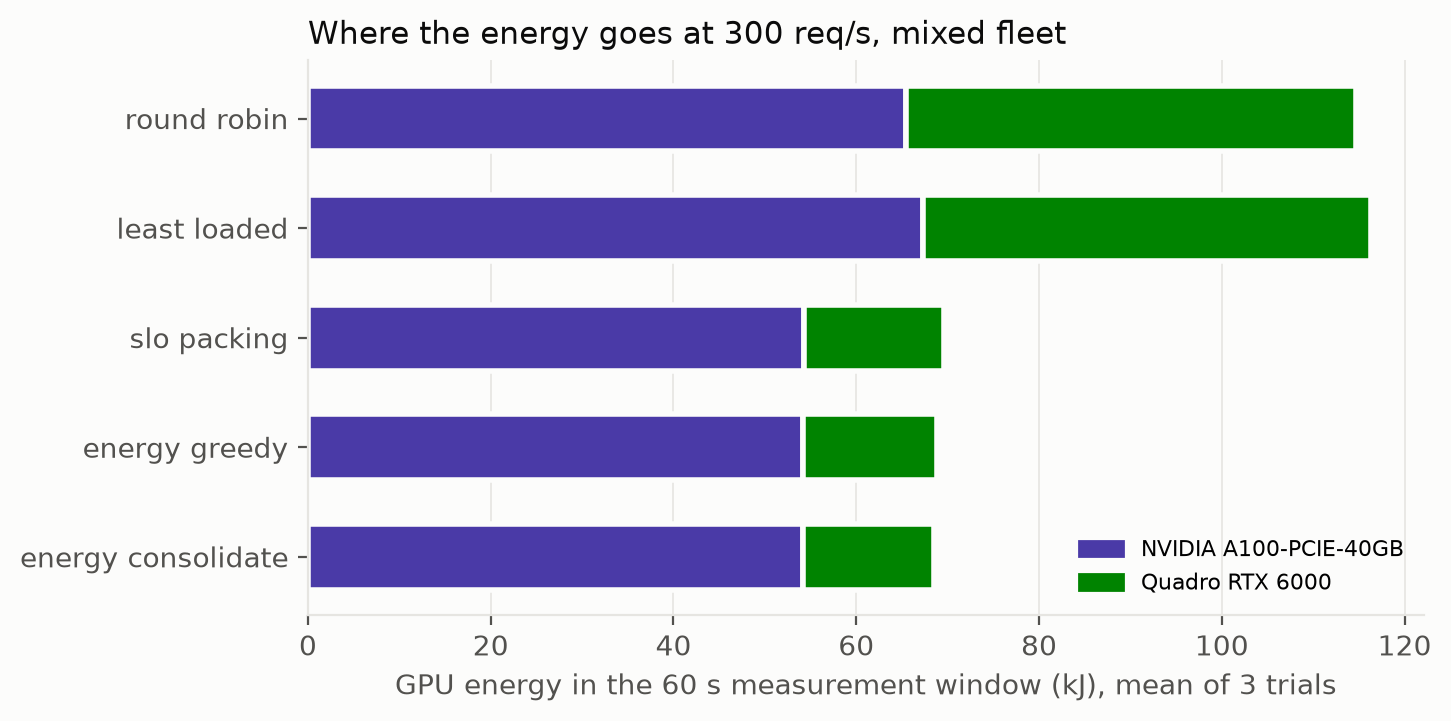

Values plotted in this chart, from the file beside it:
policy, offered_rps, gpu_type, n_trials, energy_kj_mean
round_robin, 300, NVIDIA_A100-PCIE-40GB, 3, 65.45
round_robin, 300, Quadro_RTX_6000, 3, 49.28
least_loaded, 300, NVIDIA_A100-PCIE-40GB, 3, 67.32
least_loaded, 300, Quadro_RTX_6000, 3, 48.99
slo_packing, 300, NVIDIA_A100-PCIE-40GB, 3, 54.32
slo_packing, 300, Quadro_RTX_6000, 3, 15.29
energy_greedy, 300, NVIDIA_A100-PCIE-40GB, 3, 54.21
energy_greedy, 300, Quadro_RTX_6000, 3, 14.57
energy_consolidate, 300, NVIDIA_A100-PCIE-40GB, 3, 54.22
energy_consolidate, 300, Quadro_RTX_6000, 3, 14.31
